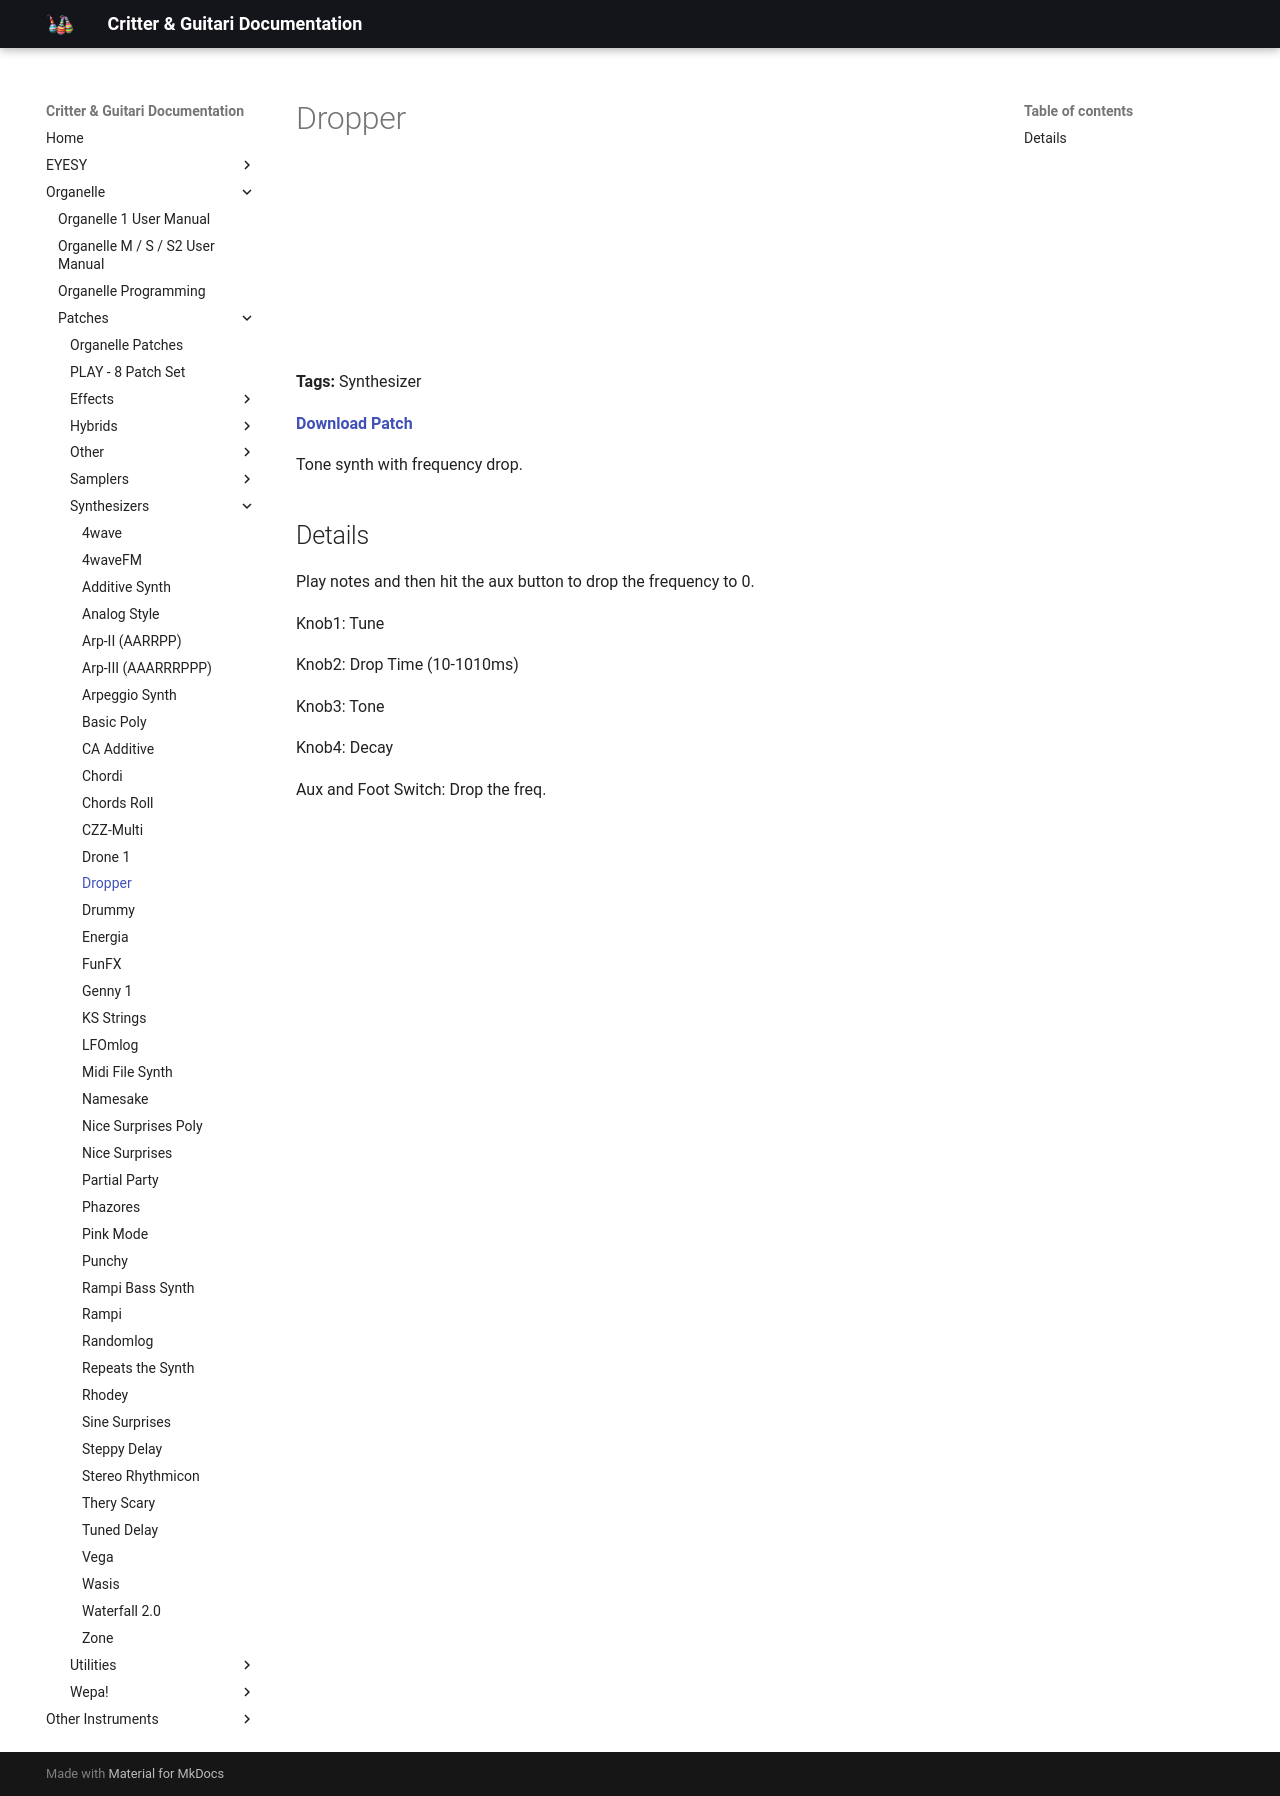

repository: critterandguitari/cg-docs · page: Organelle/patches/Synthesizers/dropper/index.html · generator: mkdocs

---
title: Dropper
date: 2016-02-04
tags:
  - Synthesizer
---


# Dropper


<iframe width="100%" height="166" scrolling="no" frameborder="no" src="https://w.soundcloud.com/player/?url=https%3A//api.soundcloud.com/tracks/245453688&color=%23ff5500"></iframe>

**Tags:** Synthesizer

**[Download Patch](http://thepeacetreaty.org/organelle/patches/Dropper.zip)**

Tone synth with frequency drop.

## Details

Play notes and then hit the aux button to drop the frequency to 0.

Knob1: Tune

Knob2: Drop Time (10-1010ms)

Knob3: Tone

Knob4: Decay

Aux and Foot Switch: Drop the freq.
